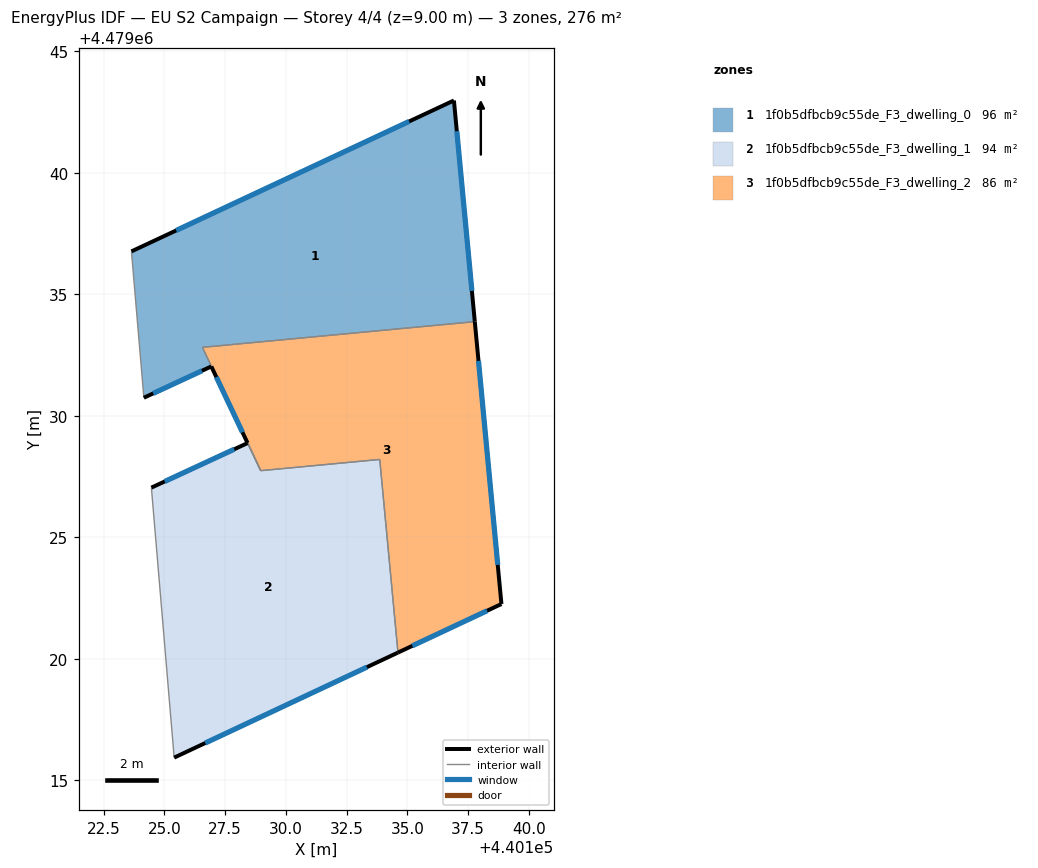
=== STOREY PLAN SPEC (per zone: floor XY polygon, exterior-wall plan segments, windows/doors) ===
zone 1: 1f0b5dfbcb9c55de_F3_dwelling_0  (95.8 m²)
  floor: (440136.91, 4479042.98) (440137.77, 4479033.88) (440126.56, 4479032.82) (440128.96, 4479027.75) (440126.93, 4479032.04) (440124.15, 4479030.75) (440123.64, 4479036.77)
  exterior wall: (440136.91, 4479042.98) – (440123.64, 4479036.77)  [14.6 m]
    window: (440135.07, 4479042.12) – (440125.48, 4479037.63)  [22.9 m²]
  exterior wall: (440137.77, 4479033.88) – (440136.91, 4479042.98)  [9.1 m]
    window: (440137.65, 4479035.14) – (440137.03, 4479041.72)  [14.3 m²]
  exterior wall: (440126.93, 4479032.04) – (440128.42, 4479028.89)  [3.5 m]
    window: (440127.14, 4479031.60) – (440128.21, 4479029.32)  [5.5 m²]
  exterior wall: (440124.15, 4479030.75) – (440126.93, 4479032.04)  [3.1 m]
    window: (440124.54, 4479030.93) – (440126.54, 4479031.86)  [4.8 m²]
  interior walls: 5
zone 2: 1f0b5dfbcb9c55de_F3_dwelling_1  (94.3 m²)
  floor: (440133.86, 4479028.21) (440134.61, 4479020.26) (440125.40, 4479015.94) (440124.46, 4479027.05) (440128.42, 4479028.88) (440128.96, 4479027.75)
  exterior wall: (440125.40, 4479015.94) – (440134.61, 4479020.26)  [10.2 m]
    window: (440126.68, 4479016.54) – (440133.33, 4479019.66)  [15.9 m²]
  exterior wall: (440128.42, 4479028.88) – (440124.46, 4479027.05)  [4.4 m]
    window: (440127.87, 4479028.63) – (440125.01, 4479027.30)  [6.8 m²]
  interior walls: 4
zone 3: 1f0b5dfbcb9c55de_F3_dwelling_2  (86.1 m²)
  floor: (440137.77, 4479033.88) (440138.87, 4479022.26) (440134.61, 4479020.26) (440133.86, 4479028.21) (440128.96, 4479027.75) (440128.43, 4479028.89) (440126.56, 4479032.82)
  exterior wall: (440134.61, 4479020.26) – (440138.87, 4479022.26)  [4.7 m]
    window: (440135.20, 4479020.54) – (440138.28, 4479021.98)  [7.4 m²]
  exterior wall: (440138.87, 4479022.26) – (440137.77, 4479033.88)  [11.7 m]
    window: (440138.71, 4479023.87) – (440137.92, 4479032.27)  [18.3 m²]
  interior walls: 5

=== DERIVED (storey summary) ===
Building: EU S2 Campaign
Storey: 4 of 4  (floor level z = 9.00 m)
Storey gross floor area: 276.3 m²
Zones on this storey: 3
  - 1f0b5dfbcb9c55de_F3_dwelling_0: floor 95.8 m²; exterior wall 30.3 m (91.0 m²); 4 window(s) 47.5 m²; WWR 52.2%
  - 1f0b5dfbcb9c55de_F3_dwelling_1: floor 94.3 m²; exterior wall 14.5 m (43.6 m²); 2 window(s) 22.8 m²; WWR 52.2%
  - 1f0b5dfbcb9c55de_F3_dwelling_2: floor 86.1 m²; exterior wall 16.4 m (49.1 m²); 2 window(s) 25.6 m²; WWR 52.2%
Zone adjacency (shared interzone walls):
  - 1f0b5dfbcb9c55de_F3_dwelling_0 ↔ 1f0b5dfbcb9c55de_F3_dwelling_1
  - 1f0b5dfbcb9c55de_F3_dwelling_0 ↔ 1f0b5dfbcb9c55de_F3_dwelling_2
  - 1f0b5dfbcb9c55de_F3_dwelling_1 ↔ 1f0b5dfbcb9c55de_F3_dwelling_2